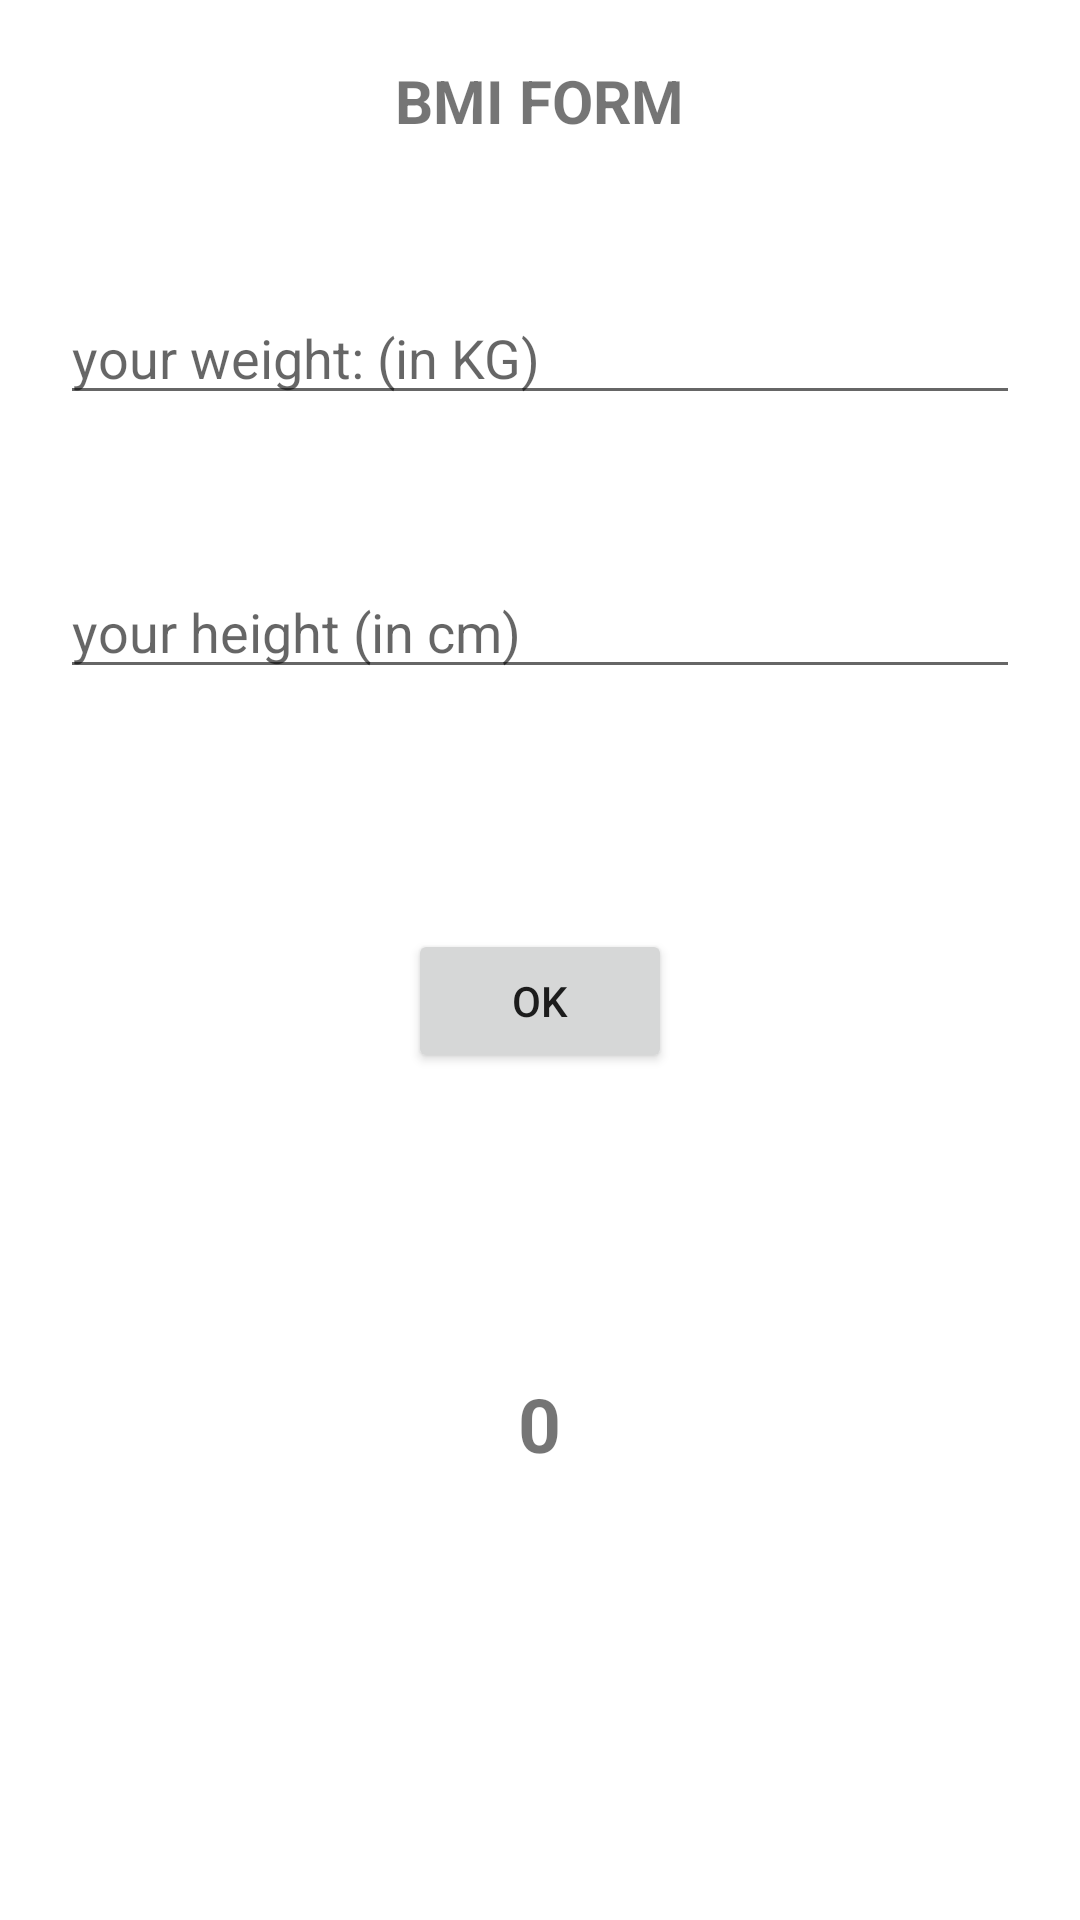

Produce the Android XML layout that renders to this screen, including the resource entries it uses.
<!-- AndroidManifest.xml: application theme Theme.TFitStudio -->
<!-- res/layout/activity_bmi.xml -->
<?xml version="1.0" encoding="utf-8"?>
<LinearLayout xmlns:android="http://schemas.android.com/apk/res/android"
    xmlns:app="http://schemas.android.com/apk/res-auto"
    xmlns:tools="http://schemas.android.com/tools"
    android:layout_width="match_parent"
    android:layout_height="match_parent"
    android:orientation="vertical"
    tools:context=".BmiActivity">

    <TextView
        android:text="@string/bmi_form_title"
        android:layout_width="wrap_content"
        android:layout_height="wrap_content"
        android:layout_gravity="center"
        android:textSize="20dp"
        android:layout_marginTop="20dp"
        android:textStyle="bold"/>

    <EditText
        android:id="@+id/weight_txt"
        style="@style/EditTextForm"
        android:hint="@string/weight_hint"/>

    <EditText
        android:id="@+id/height_txt"
        style="@style/EditTextForm"
        android:hint="@string/height_hint"/>

    <Button
        android:id="@+id/ok_bttn"
        android:layout_gravity="center"
        android:layout_width="wrap_content"
        android:layout_height="wrap_content"
        android:layout_marginTop="80dp"
        android:text="@android:string/ok"/>

    <TextView
        android:id="@+id/result_txt"
        android:layout_width="wrap_content"
        android:layout_height="wrap_content"
        android:text="0"
        android:layout_gravity="center"
        android:textSize="25sp"
        android:textStyle="bold"
        android:layout_marginTop="100dp"/>

    <TextView
        android:id="@+id/bmi_fees"
        android:layout_width="wrap_content"
        android:layout_height="wrap_content"
        android:layout_gravity="center"
        android:textSize="20sp"
        android:textColor="@color/black"
        android:layout_marginTop="50dp"/>



</LinearLayout>
<!-- resources referenced by this layout -->
<resources>
  <color name="black">#FF000000</color>
  <string name="bmi_form_title">BMI FORM</string>
  <string name="height_hint">your height (in cm)</string>
  <string name="weight_hint">your weight: (in KG)</string>
  <style name="EditTextForm">
          <item name="android:layout_width">match_parent</item>
          <item name="android:layout_height">wrap_content</item>
          <item name="android:layout_marginTop">50dp</item>
          <item name="android:layout_marginStart">20dp</item>
          <item name="android:layout_marginEnd">20dp</item>
          <item name="android:inputType">number</item>
      </style>
  <style name="Theme.TFitStudio" parent="Theme.MaterialComponents.DayNight.DarkActionBar">
          
          <item name="colorPrimary">@color/purple_500</item>
          <item name="colorPrimaryVariant">@color/purple_700</item>
          <item name="colorOnPrimary">@color/white</item>
          
          <item name="colorSecondary">@color/teal_200</item>
          <item name="colorSecondaryVariant">@color/teal_700</item>
          <item name="colorOnSecondary">@color/black</item>
          
          <item name="android:statusBarColor" tools:targetApi="l">?attr/colorPrimaryVariant</item>
          
      </style>
  <color name="purple_500">#FF6200EE</color>
  <color name="purple_700">#FF3700B3</color>
  <color name="white">#FFFFFFFF</color>
  <color name="teal_200">#FF03DAC5</color>
  <color name="teal_700">#FF018786</color>
</resources>
